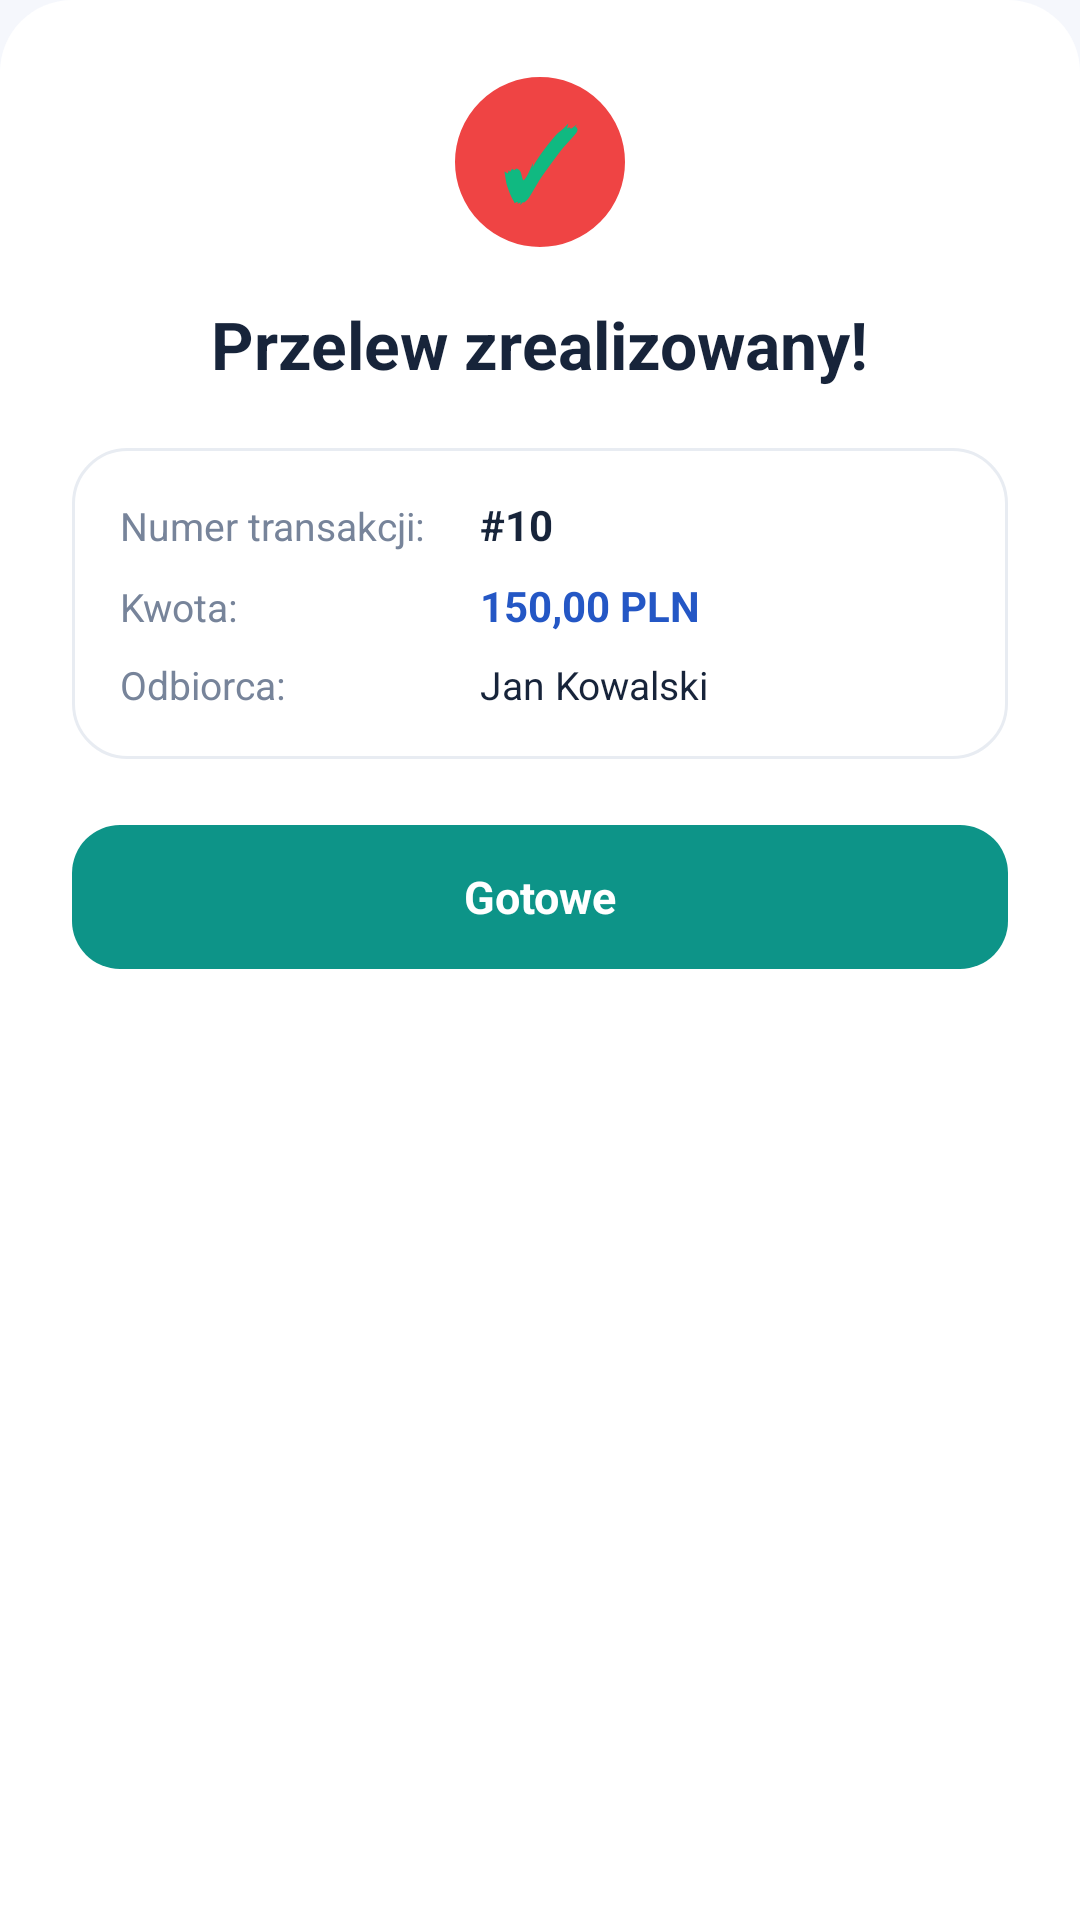

This screen was rendered from an Android layout file. Write that file and the resources it references.
<!-- AndroidManifest.xml: application theme Theme.Bank3 -->
<!-- res/layout/dialog_transfer_success.xml -->
<?xml version="1.0" encoding="utf-8"?>
<LinearLayout xmlns:android="http://schemas.android.com/apk/res/android"
    android:id="@+id/dialogSuccessRoot"
    android:layout_width="match_parent"
    android:layout_height="wrap_content"
    android:orientation="vertical"
    android:padding="24dp"
    android:gravity="center_horizontal"
    android:background="@drawable/bg_popup_rounded">

    
    <TextView
        android:id="@+id/iconSuccess"
        android:layout_width="60dp"
        android:layout_height="60dp"
        android:gravity="center"
        android:text="✓"
        android:textColor="#10B981"
        android:textSize="32sp"
        android:textStyle="bold"
        android:background="@drawable/bg_notification_dot" />

    <TextView
        android:id="@+id/dialogSuccessTitle"
        android:layout_width="wrap_content"
        android:layout_height="wrap_content"
        android:layout_marginTop="16dp"
        android:text="Przelew zrealizowany!"
        android:textColor="@color/theme_text"
        android:textSize="22sp"
        android:textStyle="bold" />

    
    <LinearLayout
        android:layout_width="match_parent"
        android:layout_height="wrap_content"
        android:layout_marginTop="20dp"
        android:background="@drawable/bg_quick_action"
        android:orientation="vertical"
        android:padding="16dp">

        <LinearLayout
            android:layout_width="match_parent"
            android:layout_height="wrap_content"
            android:orientation="horizontal">

            <TextView
                android:layout_width="120dp"
                android:layout_height="wrap_content"
                android:text="Numer transakcji:"
                android:textColor="@color/theme_text_secondary"
                android:textSize="13sp" />

            <TextView
                android:id="@+id/txtSuccessTxId"
                android:layout_width="0dp"
                android:layout_height="wrap_content"
                android:layout_weight="1"
                android:text="#10"
                android:textColor="@color/theme_text"
                android:textSize="14sp"
                android:textStyle="bold" />
        </LinearLayout>

        <LinearLayout
            android:layout_width="match_parent"
            android:layout_height="wrap_content"
            android:layout_marginTop="8dp"
            android:orientation="horizontal">

            <TextView
                android:layout_width="120dp"
                android:layout_height="wrap_content"
                android:text="Kwota:"
                android:textColor="@color/theme_text_secondary"
                android:textSize="13sp" />

            <TextView
                android:id="@+id/txtSuccessAmount"
                android:layout_width="0dp"
                android:layout_height="wrap_content"
                android:layout_weight="1"
                android:text="150,00 PLN"
                android:textColor="@color/theme_primary"
                android:textSize="14sp"
                android:textStyle="bold" />
        </LinearLayout>

        <LinearLayout
            android:layout_width="match_parent"
            android:layout_height="wrap_content"
            android:layout_marginTop="8dp"
            android:orientation="horizontal">

            <TextView
                android:layout_width="120dp"
                android:layout_height="wrap_content"
                android:text="Odbiorca:"
                android:textColor="@color/theme_text_secondary"
                android:textSize="13sp" />

            <TextView
                android:id="@+id/txtSuccessRecipient"
                android:layout_width="0dp"
                android:layout_height="wrap_content"
                android:layout_weight="1"
                android:text="Jan Kowalski"
                android:textColor="@color/theme_text"
                android:textSize="13sp" />
        </LinearLayout>

    </LinearLayout>

    <TextView
        android:id="@+id/btnSuccessDone"
        android:layout_width="match_parent"
        android:layout_height="48dp"
        android:layout_marginTop="22dp"
        android:background="@drawable/bg_register_button"
        android:gravity="center"
        android:text="Gotowe"
        android:textColor="#FFFFFF"
        android:textSize="15sp"
        android:textStyle="bold"
        android:clickable="true"
        android:focusable="true" />

</LinearLayout>
<!-- resources referenced by this layout -->
<resources>
  <color name="theme_primary">#2457C5</color>
  <color name="theme_text">#17243A</color>
  <color name="theme_text_secondary">#77849A</color>
  <!-- drawable bg_notification_dot (drawable) -->
  <?xml version="1.0" encoding="utf-8"?>
  <shape xmlns:android="http://schemas.android.com/apk/res/android"
      android:shape="oval">
      <solid android:color="#EF4444" />
      <stroke android:width="1.5dp" android:color="#FFFFFF" />
  </shape>
  <!-- drawable bg_popup_rounded (drawable) -->
  <?xml version="1.0" encoding="utf-8"?>
  <shape xmlns:android="http://schemas.android.com/apk/res/android"
      android:shape="rectangle">
      <solid android:color="@color/theme_surface" />
      <corners
          android:topLeftRadius="24dp"
          android:topRightRadius="24dp" />
  </shape>
  <!-- drawable bg_quick_action (drawable) -->
  <?xml version="1.0" encoding="utf-8"?>
  <shape xmlns:android="http://schemas.android.com/apk/res/android">
  
      <corners android:radius="18dp" />
  
      <solid android:color="@color/theme_surface" />
  
      <stroke
          android:width="1dp"
          android:color="@color/theme_divider" />
  
  </shape>
  <!-- drawable bg_register_button (drawable) -->
  <?xml version="1.0" encoding="utf-8"?>
  <shape xmlns:android="http://schemas.android.com/apk/res/android"
      android:shape="rectangle">
  
      <corners android:radius="16dp" />
  
      <solid android:color="#0D9488" />
  
      <padding
          android:left="8dp"
          android:top="4dp"
          android:right="8dp"
          android:bottom="4dp" />
  
  </shape>
  <style name="Theme.Bank3" parent="Base.Theme.Bank3" />
  <color name="theme_surface">#FFFFFF</color>
  <color name="theme_divider">#E8ECF2</color>
  <style name="Base.Theme.Bank3" parent="Theme.Material3.Light.NoActionBar">
  
          <item name="colorPrimary">@color/theme_primary</item>
          <item name="colorOnPrimary">@color/theme_on_primary</item>
  
          <item name="colorSecondary">@color/theme_accent</item>
          <item name="colorOnSecondary">@color/theme_on_primary</item>
  
          <item name="android:colorBackground">@color/theme_background</item>
          <item name="colorSurface">@color/theme_surface</item>
          <item name="colorOnSurface">@color/theme_text</item>
  
          <item name="android:statusBarColor">@color/theme_background</item>
          <item name="android:navigationBarColor">@color/theme_background</item>
  
          <item name="android:windowLightStatusBar">true</item>
          <item name="android:windowLightNavigationBar">true</item>
      </style>
  <color name="theme_on_primary">#FFFFFF</color>
  <color name="theme_accent">#527DE8</color>
  <color name="theme_background">#F5F7FC</color>
</resources>
